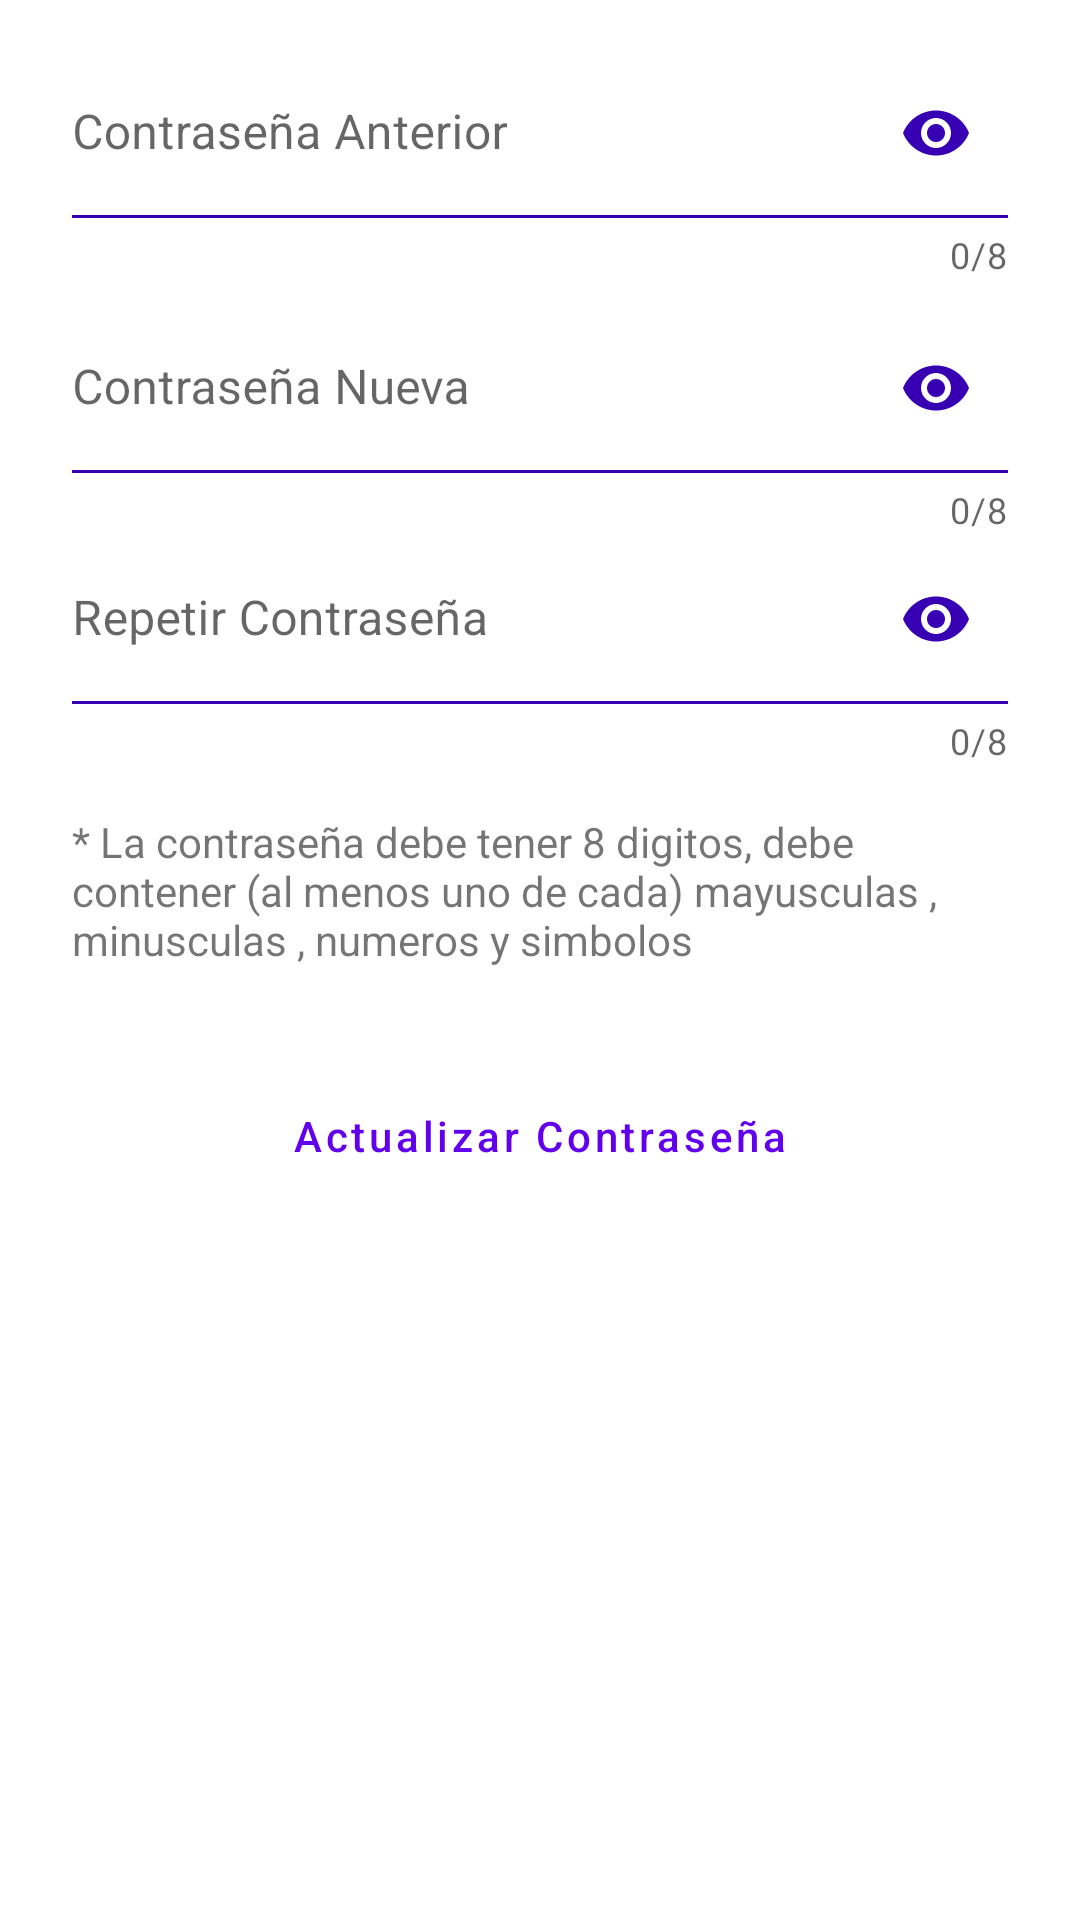

This screen was rendered from an Android layout file. Write that file and the resources it references.
<!-- AndroidManifest.xml: application theme Theme.MyApplication -->
<!-- res/layout/fragment_config_change_pass.xml -->
<ScrollView
    xmlns:android="http://schemas.android.com/apk/res/android"
    xmlns:app="http://schemas.android.com/apk/res-auto"
    xmlns:tools="http://schemas.android.com/tools"
    android:layout_width="match_parent"
    android:layout_height="match_parent"
    android:fillViewport="true"
    tools:context=".config.ConfigChangePassFragment">


    <androidx.constraintlayout.widget.ConstraintLayout
        android:layout_width="match_parent"
        android:layout_height="wrap_content"
        android:orientation="vertical">

        <com.google.android.material.textfield.TextInputLayout
            android:id="@+id/LyViejaContraseña"
            android:layout_width="match_parent"
            android:layout_height="wrap_content"
            android:layout_marginStart="24dp"
            android:layout_marginEnd="24dp"
            android:hint="@string/oldPass"
            app:boxBackgroundColor="@color/white"
            app:boxBackgroundMode="filled"
            app:boxStrokeColor="@color/purple_700"
            app:counterEnabled="true"
            app:counterMaxLength="8"
            app:endIconTint="@color/purple_700"
            app:layout_constraintEnd_toEndOf="parent"
            app:layout_constraintStart_toStartOf="parent"
            app:layout_constraintTop_toTopOf="parent"
            app:passwordToggleEnabled="true"
            app:passwordToggleTint="@color/purple_700">


            <com.google.android.material.textfield.TextInputEditText
                android:id="@+id/editTextOldPass"
                android:layout_width="match_parent"
                android:layout_height="wrap_content"
                android:layout_marginTop="16dp"
                android:autofillHints="password"
                android:ems="10"
                android:inputType="textPassword"
                android:maxLength="8"
                android:paddingStart="0dp"
                android:paddingTop="30dp"
                android:paddingEnd="0dp"
                android:paddingBottom="5dp"
                android:textAlignment="viewStart" />
        </com.google.android.material.textfield.TextInputLayout>


    <com.google.android.material.textfield.TextInputLayout
        android:id="@+id/LyContraseña"
        android:layout_width="match_parent"
        android:layout_height="wrap_content"
        android:layout_marginStart="24dp"
        android:layout_marginTop="8dp"
        android:layout_marginEnd="24dp"
        android:hint="@string/newPass"
        app:boxBackgroundColor="@color/white"
        app:boxBackgroundMode="filled"
        app:boxStrokeColor="@color/purple_700"
        app:endIconTint="@color/purple_700"
        app:layout_constraintEnd_toEndOf="parent"
        app:layout_constraintStart_toStartOf="parent"
        app:layout_constraintTop_toBottomOf="@+id/LyViejaContraseña"
        app:passwordToggleEnabled="true"
        app:passwordToggleTint="@color/purple_700"
        app:counterEnabled="true"
        app:counterMaxLength="8">


        <com.google.android.material.textfield.TextInputEditText
            android:id="@+id/editTextNewPass"
            android:layout_width="match_parent"
            android:layout_height="wrap_content"
            android:autofillHints="password"
            android:ems="10"
            android:inputType="textPassword"
            android:paddingStart="0dp"
            android:paddingTop="30dp"
            android:paddingEnd="0dp"
            android:paddingBottom="5dp"
            android:textAlignment="viewStart"
            android:maxLength="8"
            />
    </com.google.android.material.textfield.TextInputLayout>

    <com.google.android.material.textfield.TextInputLayout
        android:id="@+id/LyRepContraseña"
        android:layout_width="match_parent"
        android:layout_height="wrap_content"
        android:layout_marginStart="24dp"
        android:layout_marginEnd="24dp"
        android:hint="@string/repetir_pass"
        app:boxBackgroundColor="@color/white"
        app:boxBackgroundMode="filled"
        app:boxStrokeColor="@color/purple_700"
        app:counterEnabled="true"
        app:counterMaxLength="8"
        app:endIconTint="@color/purple_700"
        app:layout_constraintEnd_toEndOf="parent"
        app:layout_constraintStart_toStartOf="parent"
        app:layout_constraintTop_toBottomOf="@+id/LyContraseña"
        app:passwordToggleEnabled="true"
        app:passwordToggleTint="@color/purple_700">


        <com.google.android.material.textfield.TextInputEditText
            android:id="@+id/editTextReNewPass"
            android:layout_width="match_parent"
            android:layout_height="wrap_content"
            android:autofillHints="password"
            android:ems="10"
            android:inputType="textPassword"
            android:paddingStart="0dp"
            android:paddingTop="30dp"
            android:paddingEnd="0dp"
            android:paddingBottom="5dp"
            android:textAlignment="viewStart"
            android:maxLength="8"
            />
    </com.google.android.material.textfield.TextInputLayout>

    <TextView
        android:id="@+id/textView2"
        android:layout_width="match_parent"
        android:layout_height="wrap_content"
        android:layout_marginStart="24dp"
        android:layout_marginTop="16dp"
        android:layout_marginEnd="24dp"
        android:text="@string/la_contrase_debe"
        app:layout_constraintEnd_toEndOf="parent"
        app:layout_constraintStart_toStartOf="parent"
        app:layout_constraintTop_toBottomOf="@+id/LyRepContraseña" />

        <Button
            android:id="@+id/updateDataBtn"
            style="?attr/materialButtonOutlinedStyle"
            android:layout_width="280dp"
            android:layout_height="wrap_content"
            android:layout_marginTop="32dp"
            android:gravity="center|center_horizontal"
            android:text="@string/updatePass"
            android:textAllCaps="false"
            app:cornerRadius="15dp"
            app:layout_constraintEnd_toEndOf="parent"
            app:layout_constraintStart_toStartOf="parent"
            app:layout_constraintTop_toBottomOf="@+id/textView2"
            app:strokeColor="@color/purple_500"
            app:strokeWidth="1dp" />

    </androidx.constraintlayout.widget.ConstraintLayout>

</ScrollView>
<!-- resources referenced by this layout -->
<resources>
  <color name="purple_500">#FF6200EE</color>
  <color name="purple_700">#FF3700B3</color>
  <color name="white">#FFFFFFFF</color>
  <string name="la_contrase_debe">* La contraseña debe tener 8 digitos, debe contener (al menos uno de cada) mayusculas , minusculas , numeros y  simbolos</string>
  <string name="newPass">Contraseña Nueva</string>
  <string name="oldPass">Contraseña Anterior</string>
  <string name="repetir_pass">Repetir Contraseña</string>
  <string name="updatePass">Actualizar Contraseña</string>
  <style name="Theme.MyApplication" parent="Theme.MaterialComponents.DayNight.NoActionBar">
  
                
          <item name="colorPrimary">@color/purple_500</item>
          <item name="colorPrimaryVariant">@color/purple_700</item>
          <item name="colorOnPrimary">@color/white</item>
          
          <item name="colorSecondary">@color/teal_200</item>
          <item name="colorSecondaryVariant">@color/teal_700</item>
          <item name="colorOnSecondary">@color/black</item>
          
          <item name="android:windowActionBarOverlay">false</item>
          <item name="android:windowTranslucentStatus">false</item>
          <item name="android:statusBarColor" tools:targetApi="m">@android:color/transparent</item>
  
          <item name="android:windowLightStatusBar" tools:targetApi="m">true</item>
          
      </style>
  <color name="teal_200">#FF03DAC5</color>
  <color name="teal_700">#FF018786</color>
  <color name="black">#FF000000</color>
</resources>
